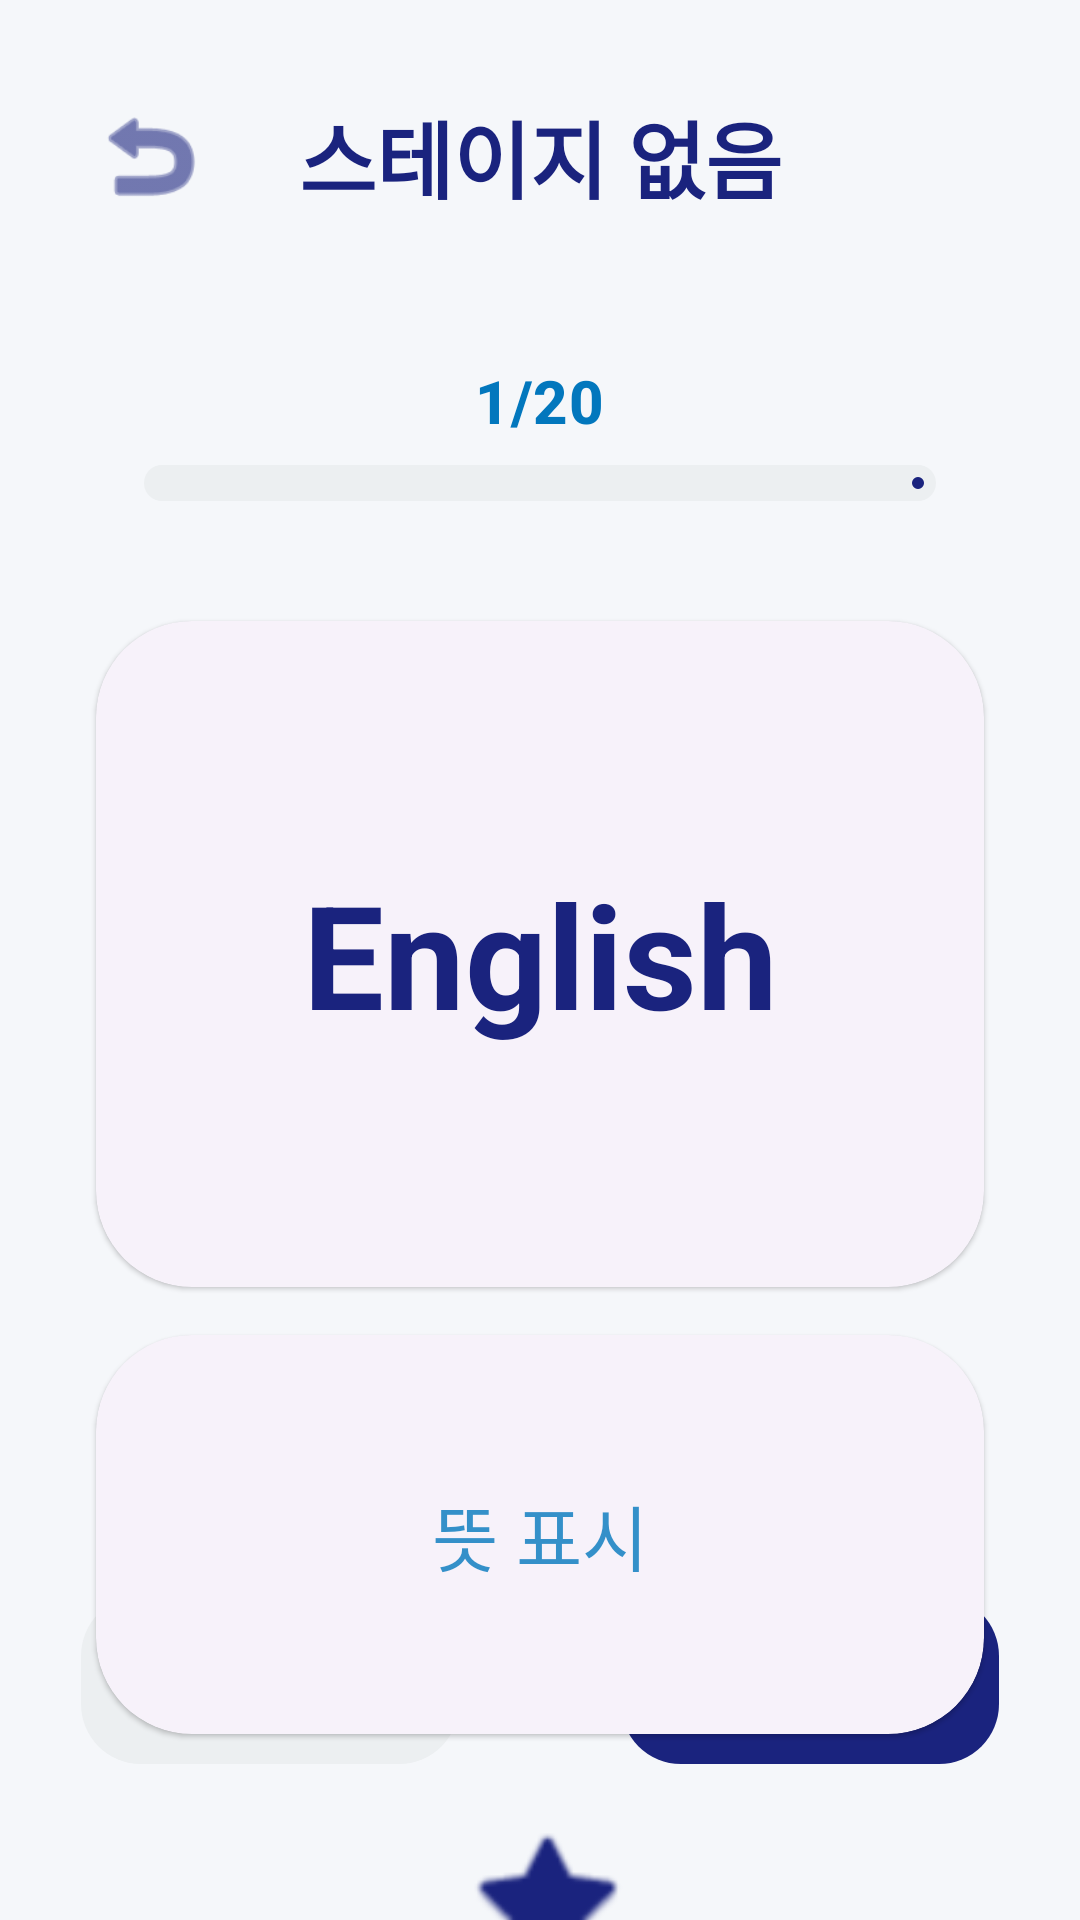

Reconstruct the res/layout file that produces this screen, plus the resources it refers to.
<!-- AndroidManifest.xml: application theme Theme.FinalProjectApp -->
<!-- res/layout/activity_study.xml -->
<?xml version="1.0" encoding="utf-8"?>
<androidx.constraintlayout.widget.ConstraintLayout xmlns:android="http://schemas.android.com/apk/res/android"
    xmlns:app="http://schemas.android.com/apk/res-auto"
    xmlns:tools="http://schemas.android.com/tools"
    android:layout_width="match_parent"
    android:layout_height="match_parent"
    android:background="?android:attr/windowBackground">

    
    <com.google.android.material.button.MaterialButton
        android:id="@+id/btnBack"
        style="@style/Widget.Material3.Button.IconButton"
        android:layout_width="72dp"
        android:layout_height="72dp"
        android:layout_margin="16dp"
        app:icon="@android:drawable/ic_menu_revert"
        app:iconSize="40dp"
        app:iconTint="?attr/colorPrimary"
        app:layout_constraintStart_toStartOf="parent"
        app:layout_constraintTop_toTopOf="parent" />

    <TextView
        android:id="@+id/txtStudyTitle"
        android:layout_width="wrap_content"
        android:layout_height="wrap_content"
        android:text="@string/default_stage_number"
        android:textAppearance="?attr/textAppearanceHeadlineSmall"
        android:textColor="?attr/colorPrimary"
        android:textSize="28sp"
        android:textStyle="bold"
        app:layout_constraintBottom_toBottomOf="@id/btnBack"
        app:layout_constraintEnd_toEndOf="parent"
        app:layout_constraintStart_toStartOf="parent"
        app:layout_constraintTop_toTopOf="@id/btnBack" />

    
    <TextView
        android:id="@+id/txtProgress"
        android:layout_width="wrap_content"
        android:layout_height="wrap_content"
        android:layout_marginTop="32dp"
        android:text="1/20"
        android:textAppearance="?attr/textAppearanceTitleMedium"
        android:textColor="?attr/colorSecondary"
        android:textSize="20sp"
        android:textStyle="bold"
        app:layout_constraintEnd_toEndOf="parent"
        app:layout_constraintStart_toStartOf="parent"
        app:layout_constraintTop_toBottomOf="@id/btnBack" />

    <com.google.android.material.progressindicator.LinearProgressIndicator
        android:id="@+id/progressStudy"
        android:layout_width="match_parent"
        android:layout_height="wrap_content"
        android:layout_marginHorizontal="48dp"
        android:layout_marginTop="8dp"
        app:layout_constraintTop_toBottomOf="@id/txtProgress"
        app:trackCornerRadius="6dp"
        app:trackThickness="12dp" />

    
    <com.google.android.material.card.MaterialCardView
        android:id="@+id/cardWord"
        style="@style/Widget.Material3.CardView.Elevated"
        android:layout_width="match_parent"
        android:layout_height="0dp"
        android:layout_marginHorizontal="32dp"
        android:layout_marginTop="40dp"
        app:cardCornerRadius="32dp"
        app:layout_constraintDimensionRatio="4:3"
        app:layout_constraintTop_toBottomOf="@id/progressStudy">

        <TextView
            android:id="@+id/txtWord"
            android:layout_width="match_parent"
            android:layout_height="match_parent"
            android:gravity="center"
            android:padding="24dp"
            android:text="English"
            android:textAppearance="?attr/textAppearanceHeadlineLarge"
            android:textColor="?attr/colorPrimary"
            android:textSize="48sp"
            android:textStyle="bold" />
    </com.google.android.material.card.MaterialCardView>

    
    <com.google.android.material.card.MaterialCardView
        android:id="@+id/cardMean"
        style="@style/Widget.Material3.CardView.Elevated"
        android:layout_width="match_parent"
        android:layout_height="0dp"
        android:layout_marginHorizontal="32dp"
        android:layout_marginTop="16dp"
        app:cardCornerRadius="32dp"
        app:layout_constraintDimensionRatio="4:1.8"
        app:layout_constraintTop_toBottomOf="@id/cardWord">

        <TextView
            android:id="@+id/txtMean"
            android:layout_width="match_parent"
            android:layout_height="match_parent"
            android:gravity="center"
            android:padding="16dp"
            android:text="@string/click_to_see_meaning"
            android:textAppearance="?attr/textAppearanceHeadlineSmall"
            android:textColor="?attr/colorSecondary"
            android:alpha="0.8" />
    </com.google.android.material.card.MaterialCardView>

    
    <com.google.android.material.button.MaterialButton
        android:id="@+id/btnStar"
        style="@style/Widget.Material3.Button.IconButton"
        android:layout_width="80dp"
        android:layout_height="80dp"
        android:layout_marginTop="16dp"
        app:icon="@android:drawable/btn_star_big_off"
        app:iconSize="56dp"
        app:layout_constraintTop_toBottomOf="@id/cardMean"
        app:layout_constraintStart_toStartOf="parent"
        app:layout_constraintEnd_toEndOf="parent" />

    
    <com.google.android.material.button.MaterialButton
        android:id="@+id/btnPrev"
        style="@style/Widget.Material3.Button.TonalButton"
        android:layout_width="0dp"
        android:layout_height="64dp"
        android:text="@string/prev"
        android:textSize="18sp"
        app:cornerRadius="20dp"
        app:layout_constraintBottom_toBottomOf="parent"
        android:layout_marginBottom="48dp"
        app:layout_constraintStart_toStartOf="parent"
        app:layout_constraintEnd_toStartOf="@+id/guidelineCenter"
        app:layout_constraintHorizontal_bias="0.5"
        app:layout_constraintWidth_percent="0.35" />

    <androidx.constraintlayout.widget.Guideline
        android:id="@+id/guidelineCenter"
        android:layout_width="wrap_content"
        android:layout_height="wrap_content"
        android:orientation="vertical"
        app:layout_constraintGuide_percent="0.5" />

    <com.google.android.material.button.MaterialButton
        android:id="@+id/btnNext"
        style="@style/Widget.Material3.Button"
        android:layout_width="0dp"
        android:layout_height="64dp"
        android:text="@string/next"
        android:textSize="18sp"
        app:cornerRadius="20dp"
        app:layout_constraintBottom_toBottomOf="parent"
        android:layout_marginBottom="48dp"
        app:layout_constraintEnd_toEndOf="parent"
        app:layout_constraintStart_toEndOf="@+id/guidelineCenter"
        app:layout_constraintHorizontal_bias="0.5"
        app:layout_constraintWidth_percent="0.35" />

</androidx.constraintlayout.widget.ConstraintLayout>
<!-- resources referenced by this layout -->
<resources>
  <string name="click_to_see_meaning">뜻 표시</string>
  <string name="default_stage_number">스테이지 없음</string>
  <string name="next">다음</string>
  <string name="prev">이전</string>
  <style name="Theme.FinalProjectApp" parent="Base.Theme.FinalProjectApp" />
  <style name="Base.Theme.FinalProjectApp" parent="Theme.Material3.DayNight.NoActionBar">
          
          <item name="colorPrimary">@color/navy_primary</item>
          <item name="colorOnPrimary">@color/white</item>
          <item name="colorPrimaryContainer">@color/navy_light</item>
          <item name="colorOnPrimaryContainer">@color/white</item>
  
          <item name="colorSecondary">@color/cool_blue</item>
          <item name="colorOnSecondary">@color/white</item>
          <item name="colorSecondaryContainer">@color/cool_gray</item>
          <item name="colorOnSecondaryContainer">@color/navy_dark</item>
  
          <item name="colorTertiary">@color/star_yellow</item>
          <item name="colorOnTertiary">@color/black</item>
          <item name="colorTertiaryContainer">@color/star_yellow</item>
          <item name="colorOnTertiaryContainer">@color/navy_dark</item>
  
          <item name="android:windowBackground">@color/cool_background</item>
          <item name="colorSurface">@color/white</item>
          <item name="colorOnSurface">@color/navy_dark</item>
          <item name="colorSurfaceVariant">@color/cool_gray</item>
          <item name="colorOnSurfaceVariant">@color/navy_primary</item>
          <item name="colorOutline">@color/star_border</item>
  
          
          <item name="android:statusBarColor">@android:color/transparent</item>
          <item name="android:navigationBarColor">@android:color/transparent</item>
          <item name="android:windowLightStatusBar">true</item>
  
          
          <item name="android:soundEffectsEnabled">false</item>
      </style>
  <color name="navy_primary">#1A237E</color>
  <color name="white">#FFFFFF</color>
  <color name="navy_light">#534BAE</color>
  <color name="cool_blue">#0277BD</color>
  <color name="cool_gray">#ECEFF1</color>
  <color name="navy_dark">#0D1240</color>
  <color name="star_yellow">#FFD600</color>
  <color name="black">#000000</color>
  <color name="cool_background">#F5F7FA</color>
  <color name="star_border">#212121</color>
</resources>
